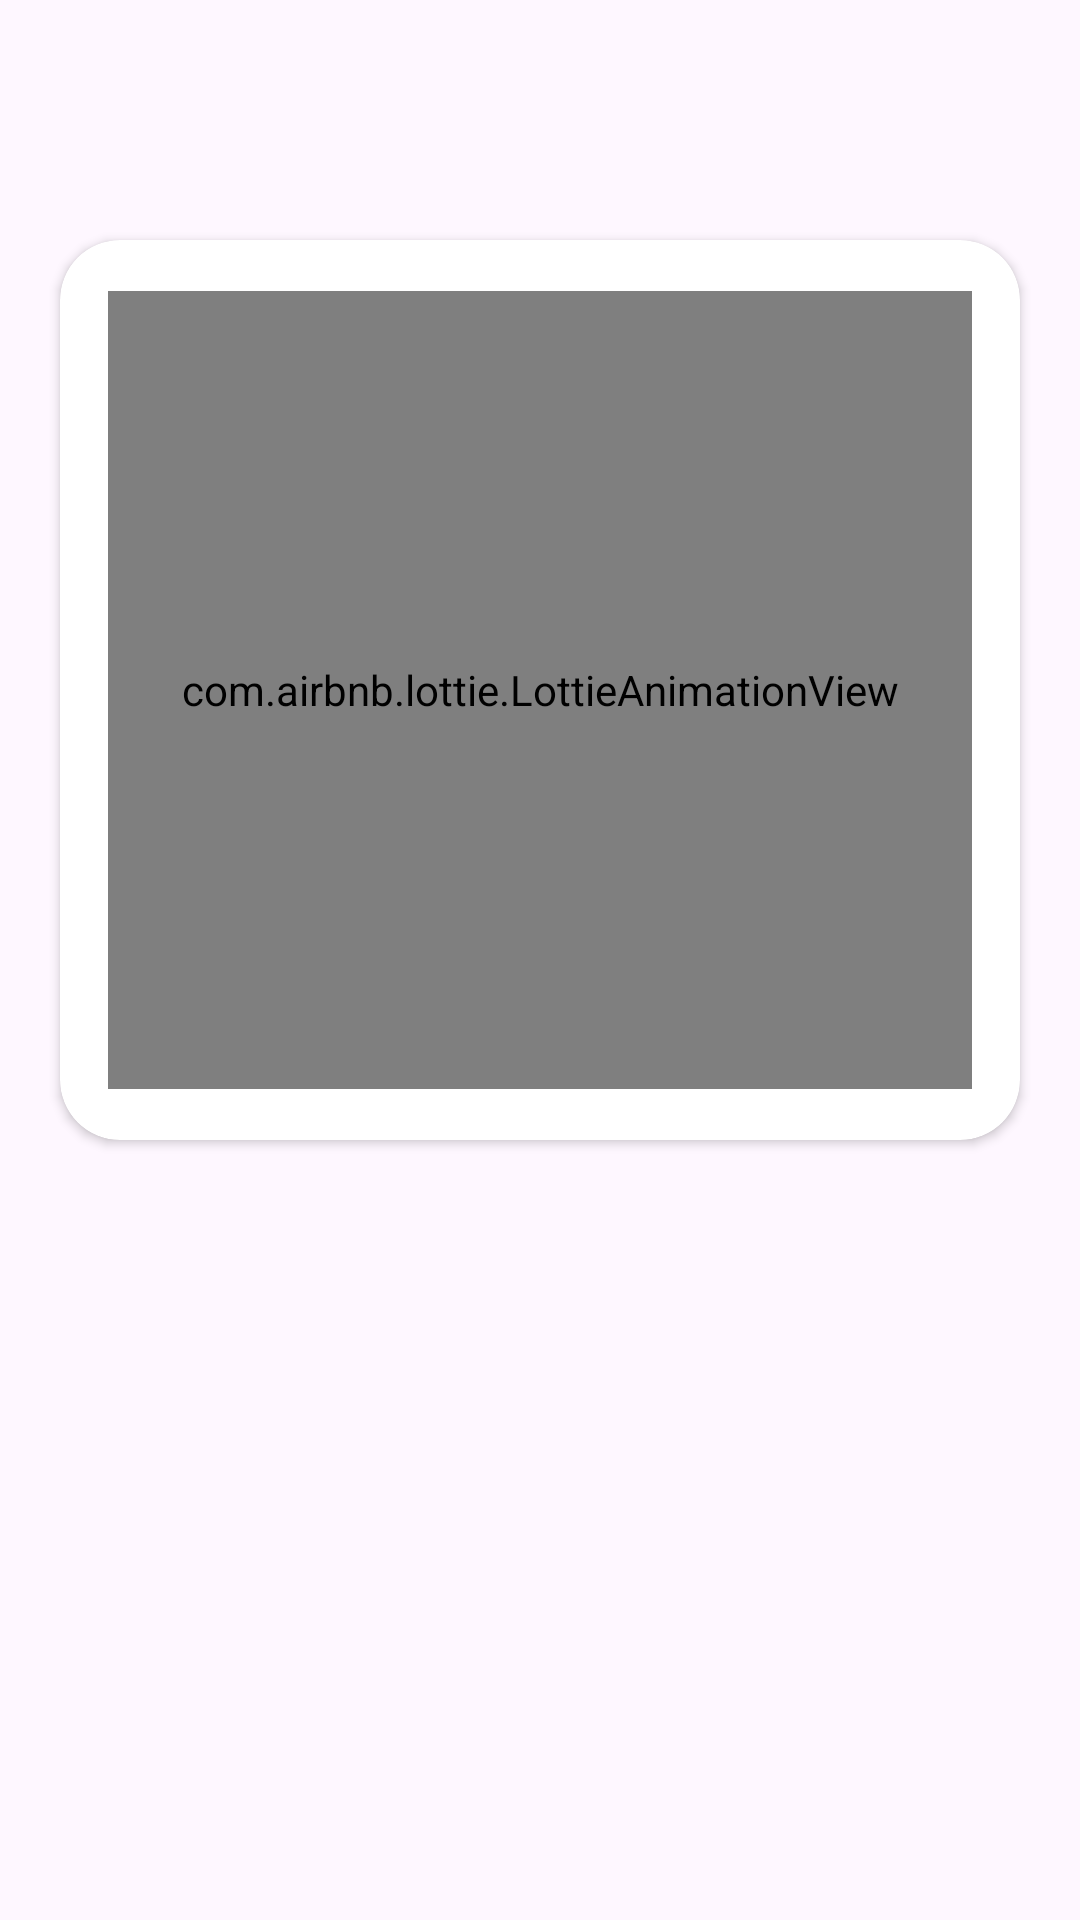

The Android layout XML behind this screen, and the referenced resources:
<!-- AndroidManifest.xml: application theme Theme.NoteApp5 -->
<!-- res/layout/fragment_on_board_pading.xml -->
<?xml version="1.0" encoding="utf-8"?>
<FrameLayout xmlns:android="http://schemas.android.com/apk/res/android"
    xmlns:tools="http://schemas.android.com/tools"
    android:layout_width="match_parent"
    android:layout_height="match_parent"
    xmlns:app="http://schemas.android.com/apk/res-auto"
    tools:context=".ui.fragments.onboard.OnBoardPadingFragment">

    <androidx.cardview.widget.CardView
        android:id="@+id/card_view"
        android:layout_width="320dp"
        android:layout_height="300dp"
        android:layout_gravity="center_horizontal"
        android:layout_marginTop="80dp"
        app:cardCornerRadius="20dp"
        app:layout_constraintEnd_toEndOf="parent"
        app:layout_constraintStart_toStartOf="parent"
        app:layout_constraintTop_toTopOf="parent">

        <com.airbnb.lottie.LottieAnimationView
            android:id="@+id/lottie"
            android:layout_width="288dp"
            android:layout_height="266dp"
            android:layout_gravity="center"
            app:lottie_autoPlay="true"
            app:lottie_loop="true"
            app:lottie_rawRes="@raw/lottie_1" />

    </androidx.cardview.widget.CardView>

    <TextView
        android:id="@+id/tv_advantages"
        android:layout_width="wrap_content"
        android:layout_height="wrap_content"
        android:layout_gravity="center"
        android:layout_marginTop="140dp"
        android:textColor="@color/white"
        android:textSize="20sp"
        tools:text="Быстрый, качественный продукт" />

    <ImageView
        android:id="@+id/circle_one"
        android:layout_width="16dp"
        android:layout_height="16dp"
        android:layout_gravity="center"
        android:layout_marginTop="290dp"
        android:layout_marginEnd="30dp"
        android:src="@drawable/circle_orange" />

    <ImageView
        android:id="@+id/circle_two"
        android:layout_width="16dp"
        android:layout_height="16dp"
        android:layout_gravity="center"
        android:layout_marginStart="0dp"
        android:layout_marginTop="290dp"
        android:src="@drawable/circle_white" />

    <ImageView
        android:id="@+id/circle_three"
        android:layout_width="16dp"
        android:layout_height="16dp"
        android:layout_gravity="center"
        android:layout_marginStart="30dp"
        android:layout_marginTop="290dp"
        android:src="@drawable/circle_white" />


</FrameLayout>
<!-- resources referenced by this layout -->
<resources>
  <color name="white">#FFFFFFFF</color>
  <style name="Theme.NoteApp5" parent="Base.Theme.NoteApp5" />
  <style name="Base.Theme.NoteApp5" parent="Theme.Material3.DayNight.NoActionBar">
          
          
      </style>
</resources>
